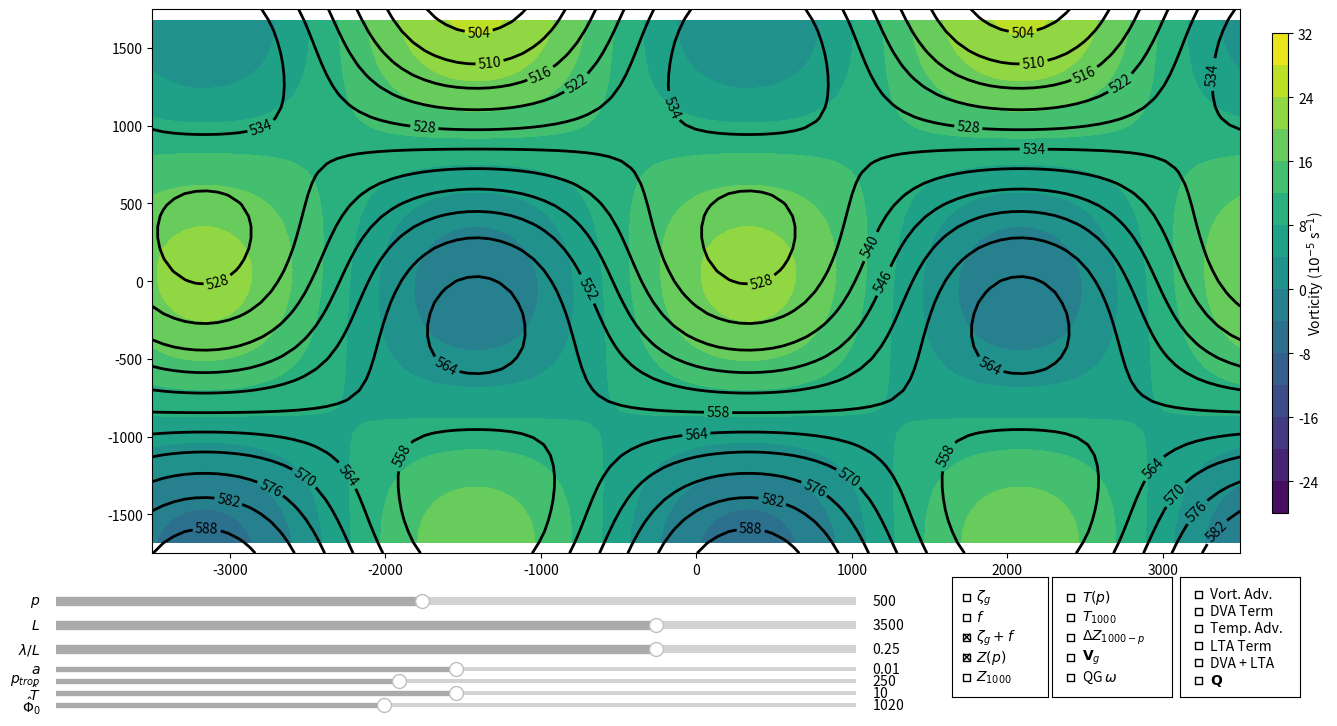

Reproduce this figure in Python.
#    qgmodel.py: An Interactive Analytic QG Model for Synoptic Meteorology
#    Copyright 2014 Steven Decker

#   Licensed under the Apache License, Version 2.0 (the "License");
#   you may not use this file except in compliance with the License.
#   You may obtain a copy of the License at

#       http://www.apache.org/licenses/LICENSE-2.0

#   Unless required by applicable law or agreed to in writing, software
#   distributed under the License is distributed on an "AS IS" BASIS,
#   WITHOUT WARRANTIES OR CONDITIONS OF ANY KIND, either express or implied.
#   See the License for the specific language governing permissions and
#   limitations under the License.

import numpy as np
import matplotlib.pyplot as plt
from matplotlib.widgets import Slider, CheckButtons, Button
from matplotlib import ticker
from scipy import integrate

Re = 6370000.
g = 9.81
R = 287.
cp = 1004.
kappa = R / cp
T0 = 250.
gamma = 0.097
lat = 40.
lat_rad = np.radians(lat)
omega = 7.292e-5
f0 = 2*omega*np.sin(lat_rad)
beta = 2*omega*np.cos(lat_rad) / Re
fmti0 = ticker.FormatStrFormatter("%.0f")
vortint = range(-28, 36, 4)

def intro():
    """Displays introduction to the program."""

    print("An Interactive Analytic QG Model for Synoptic Meteorology")
    print(u"         Copyright \u00a9 2014 Steven G. Decker")
    print()
    print("You are viewing a Python implementation of the analytic QG model")
    print("presented by Frederick Sanders in the May 1971 issue of")
    print("Monthly Weather Review.")
    print()
    print("Use the checkboxes to turn on/off various fields.  Note that vectors")
    print("may end up underneath filled contours depending on the order with")
    print("which you click things.  A restart will fix this.")
    print()
    print("A number of model parameters may be changed with the sliders:")
    print("p      - Which isobaric surface to view [hPa]")
    print("L      - Wavelength [km] (i.e., distance between T/Z maxima)")
    print(u"\u03bb/L    - Phase shift between T and \u03a6 perturbations")
    print("a      - Temperature gradient of background [K/km]")
    print("p_trop - Tropopause pressure [hPa]")
    print("T_hat  - Temperature perturbation magnitude [K]")
    print(u"\u03a6\u2080_hat - Geopotential perturbation magnitude [J/kg]")

def calc_dx(x):
    """Computes the grid spacing."""

    dx = x[1] - x[0]
    return dx

def cint2lev(arr, cint):
    """Determines appropriate contour levels for a plt.

    arr -- The array that is about to be contoured
    cint -- The requested contour interval"""
    if cint <= 0.:
        return []
    lb = arr.min()
    ub = arr.max()
    first = 0.
    while True:
        if first > lb:
            break
        first += cint
    cur = first
    res = [cur]
    while True:
        if cur > ub:
            break
        cur += cint
        res.append(cur)
    return res

def stdatmt(p):
    """The temperature [K] of the standard atmosphere profile at pressure p.

    p -- The requested pressure [mb]"""
    tarr = np.array([     216.7,       216.8,       220. ,       223.3,  \
                          226.5,       229.7,       233. ,       236.2,  \
                          239.5,       242.7,       245.9,       249.2,  \
                          252.4,       255.7,       258.9,       262.2,  \
                          265.4,       268.7,       271.9,       275.2,  \
                          278.4,       281.7,       284.9,       288.1,  \
                          291.4])
    lnp = np.array([ 5.34639299,  5.42495002,  5.50288953,  5.57972983,  \
                      5.6554672,  5.73013225,  5.80374847,  5.87639034,  \
                     5.94803499,  6.01871486,  6.08847782,  6.15736027,  \
                     6.22533041,  6.29245763,  6.35876039,  6.42422052,  \
                     6.48890093,  6.55280741,  6.61595808,  6.67835469,  \
                     6.74004643,  6.80101604,  6.86130288,  6.92091827,  \
                     6.97987127])

    return np.interp(np.log(p), lnp, tarr)

def integrand(p):
    """A function needed to compute the geopotential profile."""
    return stdatmt(p/100.) / p

def phimcalc(p):
    """The geopotential [J/kg] of the standard atmosphere profile at pressure p.

    p -- The requested pressure [mb]"""
    res, err = integrate.quad(integrand, 100*p, 100000., limit=80)
    return R * res

#def gamma(p):
#    pPa = 100. * p
#    p1 = p - 25.
#    p2 = p + 25.
#    dpPa = 100. * (p2 - p1)
#    deriv = (np.log(stdatmt(p2)) - np.log(stdatmt(p1))) / dpPa
#    return kappa - pPa * deriv
    
def sigma(p):
    """A model stability parameter at pressure p [mb]."""
    pPa = 100. * p
    return R * T0 * gamma / pPa**2

def phi1000(x, y, phi0caret, L, lamb):
    """Sanders' specification for the 1000-mb geopotential field."""
    return phi0caret * np.cos(2*np.pi*(x+lamb)/L) * np.cos(2*np.pi*y/L)

def phi3d(x, y, p, phi0caret, L, lamb, a, Tcaret, alpha):
    """The three-dimensional geopotential field."""
    lnp = np.log(p/1000.)
    return phimcalc(p) + phi1000(x, y, phi0caret, L, lamb)  \
        + R * (a*y + Tcaret * np.cos(2*np.pi*x/L) * np.cos(2*np.pi*y/L))  \
        * (lnp + .5*alpha*lnp**2)

def T(x, y, p, alpha, a, Tcaret, L):
    """The three-dimensional temperature field as specified by Sanders."""
    return stdatmt(p) - (1 - alpha * np.log(1000./p))  \
        * (a*y + Tcaret * np.cos(2*np.pi*x/L) * np.cos(2*np.pi*y/L))

def vortadvf(x, y, p, L, Tcaret, alpha, a, phi0caret, lamb):
    """Computes vorticity advection forcing analytically."""
    twopiL = 2*np.pi/L
    twopiLSI = 2*np.pi/(L*1000.)
    ln1000p = np.log(1000./p)
    one_minus_alpha_term = 1 - alpha*ln1000p
    pPa = 100. * p
    part1 = (4. * twopiLSI**3 * R*(a/1000.)*Tcaret * pPa * ln1000p  \
                 * one_minus_alpha_term * (1-.5*alpha*ln1000p)  \
                 * np.sin(twopiL*x) * np.cos(twopiL*y)) / (f0 * T0 * gamma)
    part2 = (-twopiLSI*Tcaret*beta * pPa * one_minus_alpha_term  \
                 * np.sin(twopiL*x) * np.cos(twopiL*y)) / (T0 * gamma)
    part3 = (-2. * twopiLSI**3 * (a/1000.)*phi0caret * pPa  \
                  * one_minus_alpha_term * np.sin(twopiL*(x+lamb))  \
                  * np.cos(twopiL*y)) / (f0 * T0 * gamma) 

    res = part1 + part2 + part3
    return 1e12 * res

def tempadvf(x, y, p, L, Tcaret, alpha, a, phi0caret, lamb):
    """Computes temperature advection forcing analytically."""
    twopiL = 2*np.pi/L
    twopiLSI = 2*np.pi/(1000.*L)
    ln1000p = np.log(1000./p)
    one_minus_alpha_term = 1 - alpha*ln1000p
    pPa = 100. * p
    part1 = (-2. * twopiLSI**3 * (a/1000.)*phi0caret * pPa  \
                  * one_minus_alpha_term * np.sin(twopiL*(x+lamb))  \
                  * np.cos(twopiL*y)) / (f0 * T0 * gamma)
    part2 = 2 * twopiLSI**4 * phi0caret * Tcaret * pPa * one_minus_alpha_term  \
        * np.sin(twopiL*lamb) * np.sin(2*twopiL*y) / (f0 * T0 * gamma)

    res = part1 + part2
    return 1e12 * res

def omegaf(x, y, p, L, Tcaret, alpha, a, phi0caret, lamb):
    """Computes vertical motion [ub/s] analytically."""
    twopiL = 2*np.pi/L
    twopiLSI = 2*np.pi/(1000.*L)
    ln1000p = np.log(1000./p)
    pPa = 100. * p
    denom = f0 * T0 * gamma
    a1000 = a / 1000.

    # Omega1
    K11 = twopiLSI * R * a1000 * Tcaret / denom
    K12 = Tcaret * beta / (2 * twopiLSI * T0 * gamma)

    k = f0**2 / (2 * twopiLSI**2 * R * T0 * gamma)
    qm1 = .5 * np.sqrt(1 + 4./k) - .5
    one_minus_p_qm1 = 1 - (p/1000.)**qm1

    P11 = pPa * ((2*k + 6*alpha*k*(k+1) + 6*alpha**2*k**2*(k+2))  \
                     * one_minus_p_qm1  \
                     - (2 + 6*alpha*k + 6*alpha**2*k*(k+1)) * ln1000p  \
                     + (3*alpha + 3*alpha**2*k) * ln1000p**2  \
                     - alpha**2 * ln1000p**3)
    P12 = pPa * ((alpha*k + 1) * one_minus_p_qm1 - alpha * ln1000p)

    omega1 = (K11*P11 + K12*P12) * np.sin(twopiL*x) * np.cos(twopiL*y)

    # Omega2
    K2 = 2 * twopiLSI * a1000 * phi0caret / denom

    omega2 = K2*P12 * np.sin(twopiL*(x+lamb)) * np.cos(twopiL*y)
    
    # Omega3
    K3 = twopiLSI**2 * phi0caret * Tcaret * np.sin(twopiL*lamb) / (2 * denom)

    rm1 = .5 * np.sqrt(1 + 8./k) - .5
    P3 = pPa * (alpha * ln1000p - (.25*alpha*k + 1) * (1 - (p/1000.)**rm1))

    omega3 = K3*P3 * np.sin(2*twopiL*y)

    res = 10 * (omega1 + omega2 + omega3)  # Convert Pa/s to ub/s
    return res


class Field(object):
    """The base class for any field we may wish to compute using the model.

    Classes that extend this class must define a cc method that generates the
    appropriate plot."""

    def __init__(self, visibility, name, label):
        """Initializes a Field object."""
        self.visibility = visibility
        self.created = visibility
        self.name = name
        self.label = label
        self.contset = []
        self.midlabel = "Advection/Forcing Terms (scaled SI units)"

    def set_coords(self, coords):
        """Sets up the coordinates for the field."""
        self.x = coords["x"]
        self.y = coords["y"]
        self.xx = coords["xx"]
        self.yy = coords["yy"]
        self.dim1 = self.yy.shape[0]
        self.dim2 = self.xx.shape[1]
        self.vals = np.empty((self.dim1,self.dim2))
        self.vals2 = np.empty((self.dim1,self.dim2))

    def create_contours(self, fig, ax, params, coords):
        """Creates the plot of the field."""
        self.set_coords(coords)

        if self.visibility:
            self.cc(fig, ax, params, coords)
        else:
            self.created = False

    def update_visibility(self, fig, ax, params, coords):
        """Updates the field's visibility."""
        self.visibility = not self.visibility
        if self.visibility:
            if self.created:
                self.contset.set_alpha(1.)
            else:
                self.cc(fig, ax, params, coords)
                self.created = True
        else:
            self.contset.set_alpha(0.)


class RelativeVorticity(Field):
    def __init__(self):
        Field.__init__(self, False, "zetag", r"$\zeta_g$")

    def cc(self, fig, ax, params, coords):
        self.compute_vals(params, coords)
        self.contset = ax.contourf(self.x, self.y, self.vals, levels=vortint)
    
    def compute_vals(self, params, coords):
        dx = calc_dx(self.x)

        z = GeopotentialHeight()
        z.set_coords(coords)
        z.compute_vals(params)

        phi = 10 * g * z.vals  # Convert back to geopotential

        for j in range(1, self.dim1-1):
            self.vals[j,0] = (phi[j,-2] + phi[j-1,0] -4*phi[j,0] + phi[j+1,0]  \
                                  + phi[j,1])
            for i in range(1, self.dim2-1):
                self.vals[j,i] = (phi[j,i-1] + phi[j-1,i] -4*phi[j,i]  \
                                      + phi[j+1,i]  \
                                      + phi[j,i+1])
            self.vals[j,-1] = (phi[j,-2] + phi[j-1,-1] -4*phi[j,-1]  \
                                   + phi[j+1,-1]  \
                                   + phi[j,1])
        self.vals *= 1e5 / (f0 * (1000.*dx)**2)  # Convert result to 10^-5 s-1
        self.vals[np.ix_([0,self.dim1-1])] = np.nan

class CoriolisParameter(Field):
    def __init__(self):
        Field.__init__(self, False, "f", r"$f$")

    def cc(self, fig, ax, params, coords):
        self.compute_vals()
        self.contset = ax.contourf(self.x, self.y, self.vals, levels=vortint)

    def compute_vals(self):
        self.vals = np.transpose(  \
            np.tile(1e5 * (f0 + 1000. * beta * self.y), (self.dim2,1)))


class AbsoluteVorticity(Field):
    def __init__(self):
        Field.__init__(self, True, "eta", r"$\zeta_g+f$")

    def cc(self, fig, ax, params, coords):
        self.compute_vals(params, coords)
        self.contset = ax.contourf(self.x, self.y, self.vals, levels=vortint)
        cbar_ax = fig.add_axes([0.86, 0.25, 0.01, 0.6])
        cb = fig.colorbar(self.contset, cax=cbar_ax)
        cb.set_label(r"Vorticity ($10^{-5}$ s$^{-1}$)", labelpad=-9)

    def compute_vals(self, params, coords):
        f = CoriolisParameter()
        f.set_coords(coords)
        f.compute_vals()

        z = RelativeVorticity()
        z.set_coords(coords)
        z.compute_vals(params, coords)

        self.vals = f.vals + z.vals


class GeopotentialHeight(Field):
    def __init__(self):
        Field.__init__(self, True, "Z", r"$Z(p)$")

    def cc(self, fig, ax, params, coords):
        self.compute_vals(params)
        lev = cint2lev(self.vals, 6.)
        self.contset = ax.contour(self.x, self.y, self.vals, colors="k",  \
                                      linewidths=2, levels=lev)
        self.contset.clabel(fmt=fmti0)

    def compute_vals(self, params):
        L = params["L"]
        phase = params["phase"]
        phi0caret = params["phi0caret"]
        ptrop = params["ptrop"]
        Tcaret = params["Tcaret"]
        a = params["a"]
        p = params["p"]

        lamb = L * phase
        alpha = 1. / np.log(1000./ptrop)
        phi1 = phi3d(self.xx, self.yy, p, phi0caret, L, lamb, a, Tcaret, alpha)
        self.vals = phi1 / (10*g)  # Convert from geopotential to height in dam


class GeopotentialHeight1000(Field):
    def __init__(self):
        Field.__init__(self, False, "Z1000", r"$Z_{1000}$")

    def cc(self, fig, ax, params, coords):
        self.compute_vals(params)
        self.contset = ax.contour(self.x, self.y, self.vals, colors=".2",  \
                                      levels=range(-18,21,3))
        vlist = []
        for v in self.contset.levels:
            if v != 0.:
                vlist.append(v)
        self.contset.clabel(vlist, fmt=fmti0)
        for i, val in enumerate(self.contset.levels):
            if val == 0.:
                self.contset.collections[i].remove()
                break

    def compute_vals(self, params):
        L = params["L"]
        phase = params["phase"]
        phi0caret = params["phi0caret"]

        lamb = L * phase

        phi1 = phi1000(self.xx, self.yy, phi0caret, L, lamb)
        self.vals = phi1 / (10*g)  # Convert from geopotential to height in dam


class Temperature(Field):
    def __init__(self):
        Field.__init__(self, False, "T3", r"$T(p)$")

    def cc(self, fig, ax, params, coords):
        self.compute_vals(params)
        self.contset = ax.contour(self.x, self.y, self.vals,  \
                                      levels=range(190,340,5))
        self.contset.clabel(fmt=fmti0)

    def compute_vals(self, params):
        L = params["L"]
        ptrop = params["ptrop"]
        a = params["a"]
        Tcaret = params["Tcaret"]
        p = params["p"]

        alpha = 1. / np.log(1000./ptrop)
        self.vals = T(self.xx, self.yy, p, alpha, a, Tcaret, L)


class Temperature1000(Temperature):
    def __init__(self):
        Field.__init__(self, False, "T", r"$T_{1000}$")

    def compute_vals(self, params):
        L = params["L"]
        ptrop = params["ptrop"]
        a = params["a"]
        Tcaret = params["Tcaret"]
        p = 1000.

        alpha = 1. / np.log(1000./ptrop)
        self.vals = T(self.xx, self.yy, p, alpha, a, Tcaret, L)
        

class Thickness(Field):
    def __init__(self):
        Field.__init__(self, False, "thick", r"$\Delta Z_{1000-p}$")

    def cc(self, fig, ax, params, coords):
        self.compute_vals(params, coords)
        lev = cint2lev(self.vals, 6.)
        self.contset = ax.contour(self.x, self.y, self.vals, colors="k",  \
                                      linewidths=2, linestyles="--", levels=lev)
        self.contset.clabel(fmt=fmti0)

    def compute_vals(self, params, coords):
        z = GeopotentialHeight()
        z.set_coords(coords)
        z.compute_vals(params)

        z1000 = GeopotentialHeight1000()
        z1000.set_coords(coords)
        z1000.compute_vals(params)

        self.vals = z.vals - z1000.vals


class GeostrophicWind(Field):
    def __init__(self):
        Field.__init__(self, False, "Vg", r"$\mathbf{V}_g$")

    def set_coords(self, coords):
        Field.set_coords(self, coords)
        self.vals2 = np.empty((self.dim1,self.dim2))
        
    def cc(self, fig, ax, params, coords):
        self.compute_vals(params)
        self.contset = ax.quiver(self.x[::3], self.y[::3],  \
                                     self.vals[::3,::3], self.vals2[::3,::3],  \
                                     angles="xy", scale_units="xy", scale=.3,  \
                                     color="#440000")

    def compute_vals(self, params):
        L = params["L"]
        phase = params["phase"]
        phi0caret = params["phi0caret"]
        ptrop = params["ptrop"]
        Tcaret = params["Tcaret"]
        a = params["a"]
        p = params["p"]

        dx = calc_dx(self.x)

        # Geopotential
        lamb = L * phase
        alpha = 1. / np.log(1000./ptrop)
        phi = phi3d(self.xx, self.yy, p, phi0caret, L, lamb, a, Tcaret, alpha)

        # Ug
        self.vals.fill(np.nan)
        for j in range(1, self.dim1-1):
            self.vals[j,:] = phi[j-1,:] - phi[j+1,:]
        self.vals = self.vals / (f0 * 2000.*dx)

        #Vg
        self.vals2.fill(np.nan)
        for j in range(self.dim1):
            self.vals2[j,1:self.dim2-1] = phi[j,2:] - phi[j,:self.dim2-2]
        self.vals2 = self.vals2 / (f0 * 2000.*dx)

class VorticityAdvection(Field):
    def __init__(self):
        Field.__init__(self, False, "va", "Vort. Adv.")

    def cc(self, fig, ax, params, coords):
        self.compute_vals(params, coords)
        cmap = plt.cm.get_cmap("winter")
        self.contset = ax.contourf(self.x, self.y, self.vals,  \
                                       levels=range(-10,11), cmap=cmap)
        cbar_ax = fig.add_axes([0.9, 0.25, 0.01, 0.6])
        cb = fig.colorbar(self.contset, cax=cbar_ax)
        cb.set_label(self.midlabel, labelpad=-8)

    def compute_vals(self, params, coords):
        eta = AbsoluteVorticity()
        eta.set_coords(coords)
        eta.compute_vals(params, coords)

        Vg = GeostrophicWind()
        Vg.set_coords(coords)
        Vg.compute_vals(params)

        dx = 1000. * calc_dx(self.x)
        self.vals.fill(np.nan)
        for j in range(1, self.dim1-1):
            for i in range(1, self.dim2-1):
                self.vals[j,i] = 1e4 * (Vg.vals[j,i]  \
                                            * (eta.vals[j,i-1]  \
                                                   - eta.vals[j,i+1])  \
                                            + Vg.vals2[j,i]  \
                                            * (eta.vals[j-1,i]  \
                                                   - eta.vals[j+1,i])) / dx


class DifferentialVorticityAdvection(Field):
    def __init__(self):
        Field.__init__(self, False, "dva", "Diff. VA")

    def cc(self, fig, ax, params, coords):
        self.compute_vals(params, coords)
        cmap = plt.cm.get_cmap("winter")
        self.contset = ax.contourf(self.x, self.y, self.vals,  \
                                       levels=range(-10,11), cmap=cmap)
        cbar_ax = fig.add_axes([0.9, 0.25, 0.01, 0.6])
        cb = fig.colorbar(self.contset, cax=cbar_ax)
        cb.set_label(self.midlabel, labelpad=-8)

    def compute_vals(self, params, coords):
        local_params = params
        dp = 5000.  # 50 mb

        va1 = VorticityAdvection()
        va1.set_coords(coords)
        local_params["p"] = params["p"] - .005 * dp
        va1.compute_vals(local_params, coords)

        va2 = VorticityAdvection()
        va2.set_coords(coords)
        local_params["p"] = params["p"] + .005 * dp
        va2.compute_vals(local_params, coords)

        self.vals = 1e3 * f0 * (va1.vals - va2.vals) / (dp * sigma(params["p"]))


class DifferentialVorticityAdvectionAnalytic(Field):
    def __init__(self):
        Field.__init__(self, False, "vae", "DVA Term")

    def cc(self, fig, ax, params, coords):
        self.compute_vals(params)
        cmap = plt.cm.get_cmap("winter")
        self.contset = ax.contourf(self.x, self.y, self.vals,  \
                                       levels=range(-10,11), cmap=cmap)
        cbar_ax = fig.add_axes([0.9, 0.25, 0.01, 0.6])
        cb = fig.colorbar(self.contset, cax=cbar_ax)
        cb.set_label(self.midlabel, labelpad=-8)

    def compute_vals(self, params):
        L = params["L"]
        ptrop = params["ptrop"]
        Tcaret = params["Tcaret"]
        p = params["p"]
        a = params["a"]
        phi0caret = params["phi0caret"]
        phase = params["phase"]

        lamb = L * phase
        alpha = 1. / np.log(1000./ptrop)
        self.vals = vortadvf(self.xx, self.yy, p, L, Tcaret, alpha, a,  \
                                 phi0caret, lamb)


class TemperatureAdvection(Field):
    def __init__(self):
        Field.__init__(self, False, "ta", "Temp. Adv.")

    def cc(self, fig, ax, params, coords):
        self.compute_vals(params, coords)
        cmap = plt.cm.get_cmap("winter")
        self.contset = ax.contourf(self.x, self.y, self.vals,  \
                                       levels=range(-10,11), cmap=cmap)
        cbar_ax = fig.add_axes([0.9, 0.25, 0.01, 0.6])
        cb = fig.colorbar(self.contset, cax=cbar_ax)
        cb.set_label(self.midlabel, labelpad=-8)

    def compute_vals(self, params, coords):
        t = Temperature()
        t.set_coords(coords)
        t.compute_vals(params)

        Vg = GeostrophicWind()
        Vg.set_coords(coords)
        Vg.compute_vals(params)

        dx = 1000. * calc_dx(self.x)
        self.vals.fill(np.nan)
        for j in range(1, self.dim1-1):
            for i in range(1, self.dim2-1):
                self.vals[j,i] = 1e4 * (Vg.vals[j,i]  \
                                            * (t.vals[j,i-1]  \
                                                   - t.vals[j,i+1])  \
                                            + Vg.vals2[j,i]  \
                                            * (t.vals[j-1,i]  \
                                                   - t.vals[j+1,i])) / dx


class LapTemperatureAdvectionAnalytic(Field):
    def __init__(self):
        Field.__init__(self, False, "tae", "LTA Term")

    def cc(self, fig, ax, params, coords):
        self.compute_vals(params)
        cmap = plt.cm.get_cmap("winter")
        self.contset = ax.contourf(self.x, self.y, self.vals,  \
                                       levels=range(-10,11), cmap=cmap)
        cbar_ax = fig.add_axes([0.9, 0.25, 0.01, 0.6])
        cb = fig.colorbar(self.contset, cax=cbar_ax)
        cb.set_label(self.midlabel, labelpad=-8)

    def compute_vals(self, params):
        L = params["L"]
        ptrop = params["ptrop"]
        Tcaret = params["Tcaret"]
        p = params["p"]
        a = params["a"]
        phi0caret = params["phi0caret"]
        phase = params["phase"]

        lamb = L * phase
        alpha = 1. / np.log(1000./ptrop)
        self.vals = tempadvf(self.xx, self.yy, p, L, Tcaret, alpha, a,  \
                                 phi0caret, lamb)


class TotalForcing(Field):
    def __init__(self):
        Field.__init__(self, False, "tae", "DVA + LTA")

    def cc(self, fig, ax, params, coords):
        self.compute_vals(params, coords)
        cmap = plt.cm.get_cmap("winter")
        self.contset = ax.contourf(self.x, self.y, self.vals,  \
                                       levels=range(-20,21), cmap=cmap)
        cbar_ax = fig.add_axes([0.9, 0.25, 0.01, 0.6])
        cb = fig.colorbar(self.contset, cax=cbar_ax)
        cb.set_label(self.midlabel, labelpad=-8)

    def compute_vals(self, params, coords):
        va = DifferentialVorticityAdvectionAnalytic()
        va.set_coords(coords)
        va.compute_vals(params)

        ta = LapTemperatureAdvectionAnalytic()
        ta.set_coords(coords)
        ta.compute_vals(params)

        self.vals = va.vals + ta.vals

        
class QVector(Field):
    def __init__(self):
        Field.__init__(self, False, "Q", r"$\mathbf{Q}$")

    def set_coords(self, coords):
        Field.set_coords(self, coords)
        self.vals = np.zeros((self.dim1,self.dim2))
        self.vals2 = np.zeros((self.dim1,self.dim2))
        
    def cc(self, fig, ax, params, coords):
        self.compute_vals(params, coords)
        self.contset = ax.quiver(self.x[2::3], self.y[2::3],  \
                                     self.vals[2::3,2::3],  \
                                     self.vals2[2::3,2::3], angles="xy",  \
                                     scale_units="xy", scale=1, color="#660066")
    
    def compute_vals(self, params, coords):
        Vg = GeostrophicWind()
        Vg.set_coords(coords)
        Vg.compute_vals(params)

        T = Temperature()
        T.set_coords(coords)
        T.compute_vals(params)

        p = params["p"]
        pPa = 100 * p
        dx = 1000. * calc_dx(self.x)

        # Q1
        for j in range(2, self.dim1-2):
            for i in range(2, self.dim2-2):
                self.vals[j,i] = (Vg.vals[j,i+1] - Vg.vals[j,i-1])  \
                                      * (T.vals[j,i+1] - T.vals[j,i-1])  \
                                      + (Vg.vals2[j,i+1] - Vg.vals2[j,i-1])  \
                                      * (T.vals[j+1,i] - T.vals[j-1,i])
        # Q2
        for j in range(2, self.dim1-2):
            for i in range(2, self.dim2-2):
                self.vals2[j,i] = (Vg.vals[j+1,i] - Vg.vals[j-1,i])  \
                                      * (T.vals[j,i+1] - T.vals[j,i-1])  \
                                      + (Vg.vals2[j+1,i] - Vg.vals2[j-1,i])  \
                                      * (T.vals[j+1,i] - T.vals[j-1,i])

        self.vals = -1e8 * R * self.vals / (sigma(p) * pPa * 2*dx**2)
        self.vals2 = -1e8 * R * self.vals2 / (sigma(p) * pPa * 2*dx**2)
        


class QGOmega(Field):
    def __init__(self):
        Field.__init__(self, False, "qgo", r"QG $\omega$")

    def cc(self, fig, ax, params, coords):
        self.compute_vals(params)
        cmap = plt.cm.get_cmap("BrBG")
        self.contset = ax.contourf(self.x, self.y, self.vals,  \
                                       levels=range(-10,11), cmap=cmap)
        cbar_ax = fig.add_axes([0.95, 0.25, 0.01, 0.6])
        cb = fig.colorbar(self.contset, cax=cbar_ax)
        cb.set_label(r"$\omega$ ($\mu$b s$^{-1}$)", labelpad=-9)

    def compute_vals(self, params):
        L = params["L"]
        ptrop = params["ptrop"]
        Tcaret = params["Tcaret"]
        p = params["p"]
        a = params["a"]
        phi0caret = params["phi0caret"]
        phase = params["phase"]

        lamb = L * phase
        alpha = 1. / np.log(1000./ptrop)
        self.vals = omegaf(self.xx, self.yy, p, L, Tcaret, alpha, a,  \
                               phi0caret, lamb)


class SandersModel(object):
    def __init__(self):
        # Initial values for the model parameters
        self.params = {"L": 3500.,  \
                           "phi0caret": 1020.,  \
                           "phase": .25,  \
                           "ptrop": 250.,  \
                           "Tcaret": 10.,  \
                           "a": .01,  \
                           "p": 500.}
        
        self.fig, self.ax = plt.subplots(figsize=(16,8))
        self.ax.set_aspect('equal')
        self.fig.subplots_adjust(bottom=0.2, left=0.1)

        self.coordinates = self._coords(self.params["L"])

        self.fields = []
        self.fields.append(RelativeVorticity())
        self.fields.append(CoriolisParameter())
        self.fields.append(AbsoluteVorticity())
        self.fields.append(GeopotentialHeight())
        self.fields.append(GeopotentialHeight1000())
        self.fields.append(Temperature())
        self.fields.append(Temperature1000())
        self.fields.append(Thickness())
        self.fields.append(GeostrophicWind())
        self.fields.append(QGOmega())
        self.fields.append(VorticityAdvection())
#        self.fields.append(DifferentialVorticityAdvection())
        self.fields.append(DifferentialVorticityAdvectionAnalytic())
        self.fields.append(TemperatureAdvection())
        self.fields.append(LapTemperatureAdvectionAnalytic())
        self.fields.append(TotalForcing())
        self.fields.append(QVector())

        self.update_plot()

    def update_plot(self):
        for f in self.fields:
            f.create_contours(self.fig, self.ax, self.params, self.coordinates)

    def on_changeL(self, Lnew):
        self.params["L"] = Lnew
        self.coordinates = self._coords(self.params["L"])
        self.ax.set_xlim(0, 2*Lnew)
        self.ax.set_ylim(0, Lnew)
        self.ax.clear()
        self.update_plot()

    def on_changephase(self, phasenew):
        self.params["phase"] = phasenew
        self.ax.clear()
        self.update_plot()
        
    def on_changea(self, anew):
        self.params["a"] = anew
        self.ax.clear()
        self.update_plot()

    def on_changeptrop(self, ptropnew):
        self.params["ptrop"] = ptropnew
        self.ax.clear()
        self.update_plot()

    def on_changeTcaret(self, Tcaretnew):
        self.params["Tcaret"] = Tcaretnew
        self.ax.clear()
        self.update_plot()

    def on_changephi0caret(self, phi0caretnew):
        self.params["phi0caret"] = phi0caretnew
        self.ax.clear()
        self.update_plot()

    def on_changep(self, pnew):
        self.params["p"] = pnew
        self.ax.clear()
        self.update_plot()

    def select_vis(self, label):
        for f in self.fields:
            if label == f.label:
                f.update_visibility(self.fig, self.ax, self.params,  \
                                        self.coordinates)
                break

        self.fig.canvas.draw()

    def _coords(self, L):
        x = np.linspace(-L, L, 101)
        y = np.linspace(-.5*L, .5*L, 51)
        xx, yy = np.meshgrid(x, y, sparse=True)
        return {"x": x, "y": y, "xx": xx, "yy": yy}

intro()

model = SandersModel()

# Length scale slider
slider_ax = plt.axes([0.1, 0.1, 0.5, 0.02])
slider1 = Slider(slider_ax, r"$L$", 2000., 4000., valinit=model.params["L"],  \
                     color='#AAAAAA')
slider1.on_changed(model.on_changeL)


# Phase shift slider
slider_ax = plt.axes([0.1, 0.07, 0.5, 0.02])
slider2 = Slider(slider_ax, r"$\lambda / L$", -.5, .5,  \
                     valinit=model.params["phase"], color='#AAAAAA')
slider2.on_changed(model.on_changephase)

# Temperature gradient slider
slider_ax = plt.axes([0.1, 0.05, 0.5, 0.01])
slider3 = Slider(slider_ax, r"$a$", 0., .02, valinit=model.params["a"],  \
                     color='#AAAAAA')
slider3.on_changed(model.on_changea)

# Tropopause pressure slider
slider_ax = plt.axes([0.1, 0.035, 0.5, 0.01])
slider4 = Slider(slider_ax, r"$p_{trop}$", 100., 450.,  \
                     valinit=model.params["ptrop"], color='#AAAAAA')
slider4.on_changed(model.on_changeptrop)

# Temperature perturbation slider
slider_ax = plt.axes([0.1, 0.02, 0.5, 0.01])
slider5 = Slider(slider_ax, r"$\hat{T}$", 0., 20.,  \
                     valinit=model.params["Tcaret"], color='#AAAAAA')
slider5.on_changed(model.on_changeTcaret)

# Geopotential perturbation slider
slider_ax = plt.axes([0.1, 0.005, 0.5, 0.01])
slider6 = Slider(slider_ax, r"$\hat{\Phi}_0$", 340., 2000.,  \
                     valinit=model.params["phi0caret"], color='#AAAAAA')
slider6.on_changed(model.on_changephi0caret)

# Pressure slider
slider_ax = plt.axes([0.1, 0.13, 0.5, 0.02])
slider7 = Slider(slider_ax, r"$p$", 100., 975.,  \
                     valinit=model.params["p"], color='#AAAAAA')
slider7.on_changed(model.on_changep)


# Visibility Buttons
check_ax = plt.axes([0.66, 0.02, 0.06, 0.15])
labels = [f.label for f in model.fields[:5]]
vis = [f.visibility for f in model.fields[:5]]
check1 = CheckButtons(check_ax, labels, vis)
check1.on_clicked(model.select_vis)

check_ax = plt.axes([0.71, 0.02, 0.1, 0.15], aspect='equal')
labels = [f.label for f in model.fields[5:10]]
vis = [f.visibility for f in model.fields[5:10]]
check2 = CheckButtons(check_ax, labels, vis)
check2.on_clicked(model.select_vis)

check_ax = plt.axes([0.79, 0.02, 0.1, 0.15], aspect='equal')
labels = [f.label for f in model.fields[10:]]
vis = [f.visibility for f in model.fields[10:]]
check3 = CheckButtons(check_ax, labels, vis)
check3.on_clicked(model.select_vis)


plt.show()
